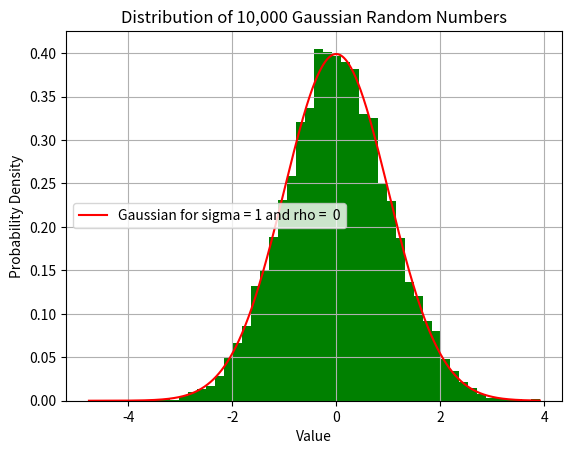

Reproduce this figure in Python.
# -*- coding: utf-8 -*-
"""
Created on Tue Oct 22 22:54:59 2024

[redacted]
"""

from numpy import*
import matplotlib.pyplot as plt

# Generate 10,000 Gaussian random numbers with mean 0 and standard deviation 1
N = 10000
mean = 0
std_dev = 1
gaussian_random_numbers = random.normal(mean, std_dev, N)

# Plot the histogram of the Gaussian random numbers
'''
I plot Gaussian random numbers with 50 bins/vertical bars. The density = True,
ensures that the histogram is normalized for comparison with a probability density function (PDF).
'''
plt.hist(gaussian_random_numbers, bins=50, density=True,  color='g')
plt.title("Distribution of 10,000 Gaussian Random Numbers")
plt.xlabel("Value")
plt.ylabel("Probability Density")

# Plot the theoretical Gaussian distribution Denstity fuction
x = linspace(min(gaussian_random_numbers), max(gaussian_random_numbers), 1000)
Gauss_PDF = 1/(std_dev * sqrt(2 * pi)) * exp( - (x - mean)**2 / (2 * std_dev**2))
plt.plot(x, Gauss_PDF, color='r')
plt.legend(["Gaussian for sigma = 1 and rho =  0"])
plt.grid(True)


